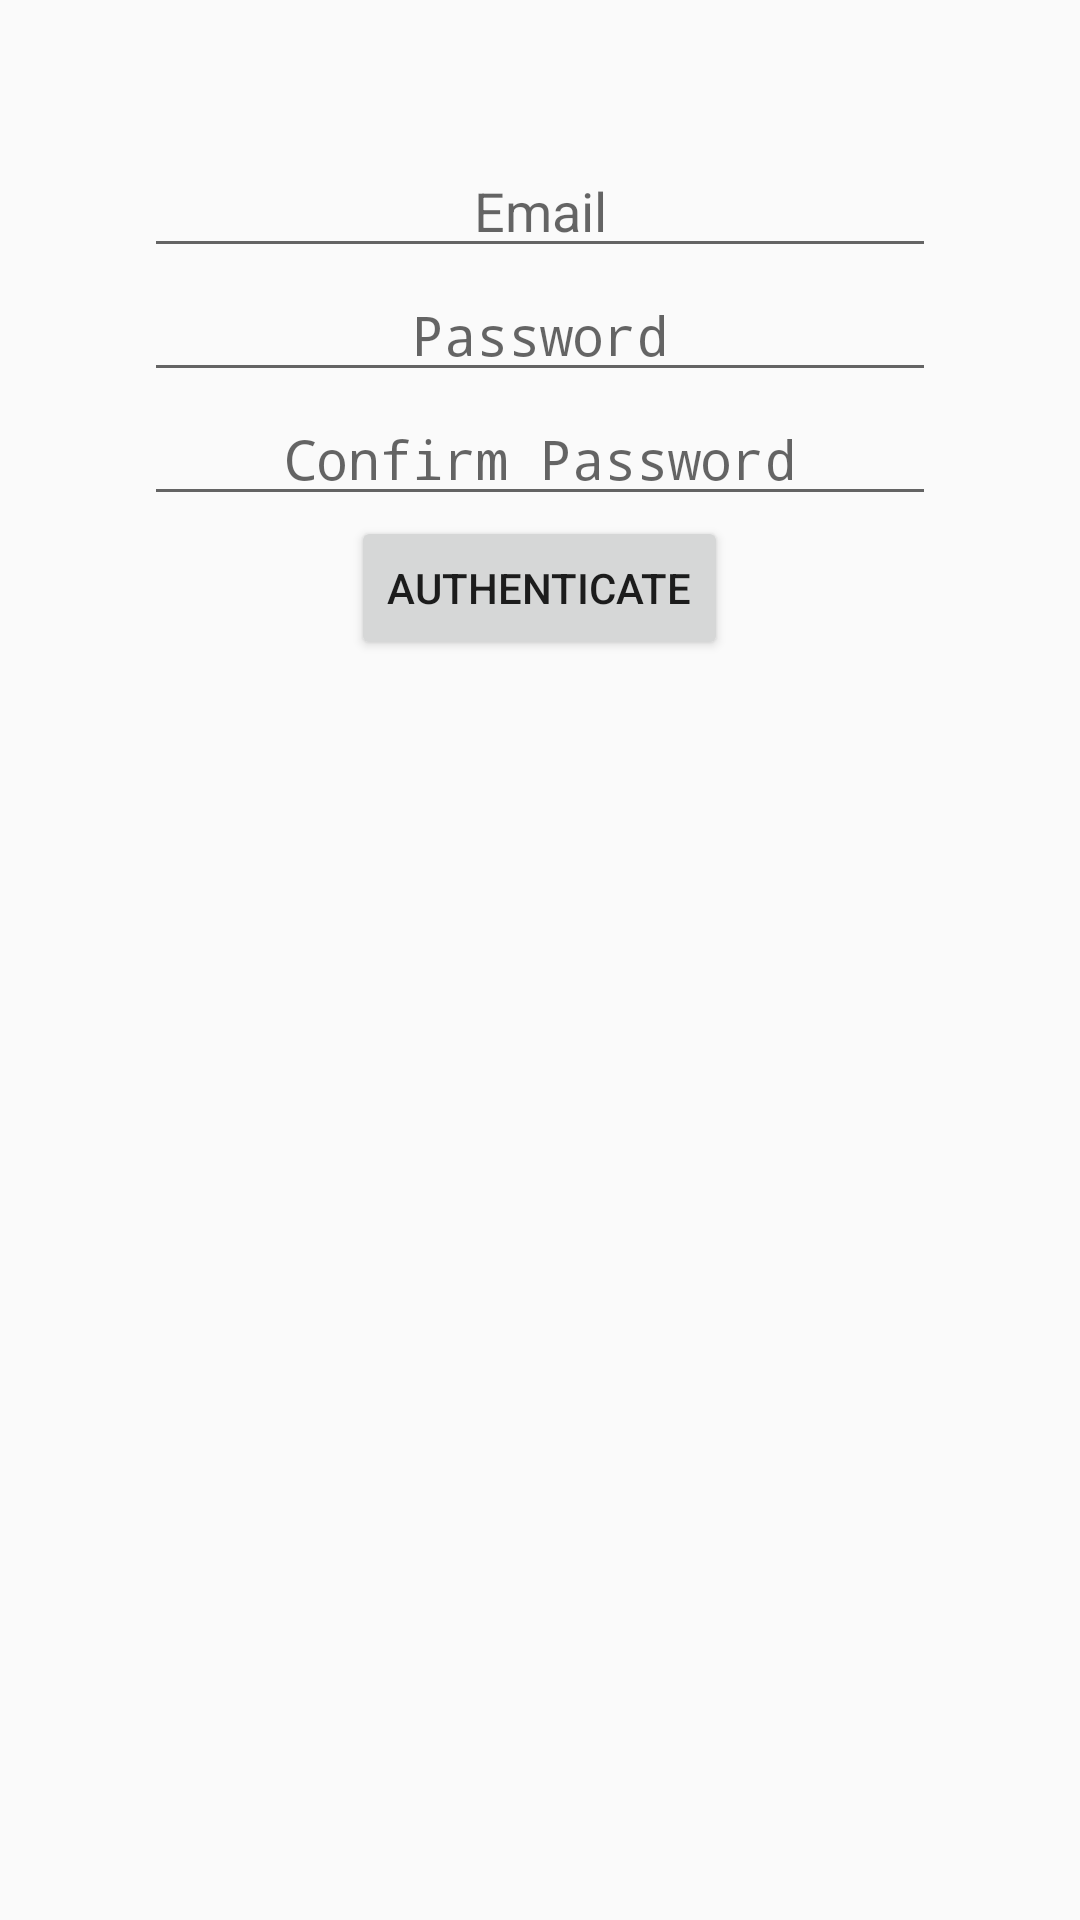

Produce the Android XML layout that renders to this screen, including the resource entries it uses.
<!-- AndroidManifest.xml: application theme AppTheme -->
<!-- res/layout/activity_login.xml -->
<?xml version="1.0" encoding="utf-8"?>

<androidx.constraintlayout.widget.ConstraintLayout xmlns:android="http://schemas.android.com/apk/res/android"
    xmlns:app="http://schemas.android.com/apk/res-auto"
    xmlns:tools="http://schemas.android.com/tools"
    android:layout_width="match_parent"
    android:layout_height="match_parent"
    tools:context=".LoginActivity">

    <LinearLayout
        android:layout_width="0dp"
        android:layout_height="wrap_content"
        android:layout_marginStart="48dp"
        android:layout_marginTop="48dp"
        android:layout_marginEnd="48dp"
        android:orientation="vertical"
        app:layout_constraintEnd_toEndOf="parent"
        app:layout_constraintStart_toStartOf="parent"
        app:layout_constraintTop_toTopOf="parent">

        <EditText
            android:id="@+id/email_editText"
            android:layout_width="match_parent"
            android:layout_height="wrap_content"
            android:ems="10"
            android:hint="@string/login_email"
            android:inputType="textEmailAddress"
            android:singleLine="true"
            android:textAlignment="center" />

        <EditText
            android:id="@+id/password_editText"
            android:layout_width="match_parent"
            android:layout_height="wrap_content"
            android:ems="10"
            android:hint="@string/login_password"
            android:inputType="textPassword"
            android:singleLine="true"
            android:textAlignment="center" />

        <EditText
            android:id="@+id/confirmPassword_editText"
            android:layout_width="match_parent"
            android:layout_height="wrap_content"
            android:ems="10"
            android:hint="@string/login_confirm_password"
            android:inputType="textPassword"
            android:singleLine="true"
            android:textAlignment="center" />

        <Button
            android:id="@+id/authenticate_button"
            android:layout_width="wrap_content"
            android:layout_height="wrap_content"
            android:layout_gravity="center_horizontal"
            android:text="@string/login_authenticate" />
    </LinearLayout>
</androidx.constraintlayout.widget.ConstraintLayout>
<!-- resources referenced by this layout -->
<resources>
  <string name="login_authenticate">Authenticate</string>
  <string name="login_confirm_password">Confirm Password</string>
  <string name="login_email">Email</string>
  <string name="login_password">Password</string>
  <style name="AppTheme" parent="Theme.AppCompat.Light.DarkActionBar">
          
          <item name="colorPrimary">@color/colorPrimary</item>
          <item name="colorPrimaryDark">@color/colorPrimaryDark</item>
          <item name="colorAccent">@color/colorAccent</item>
      </style>
  <color name="colorPrimary">#008577</color>
  <color name="colorPrimaryDark">#00574B</color>
  <color name="colorAccent">#D81B60</color>
</resources>
